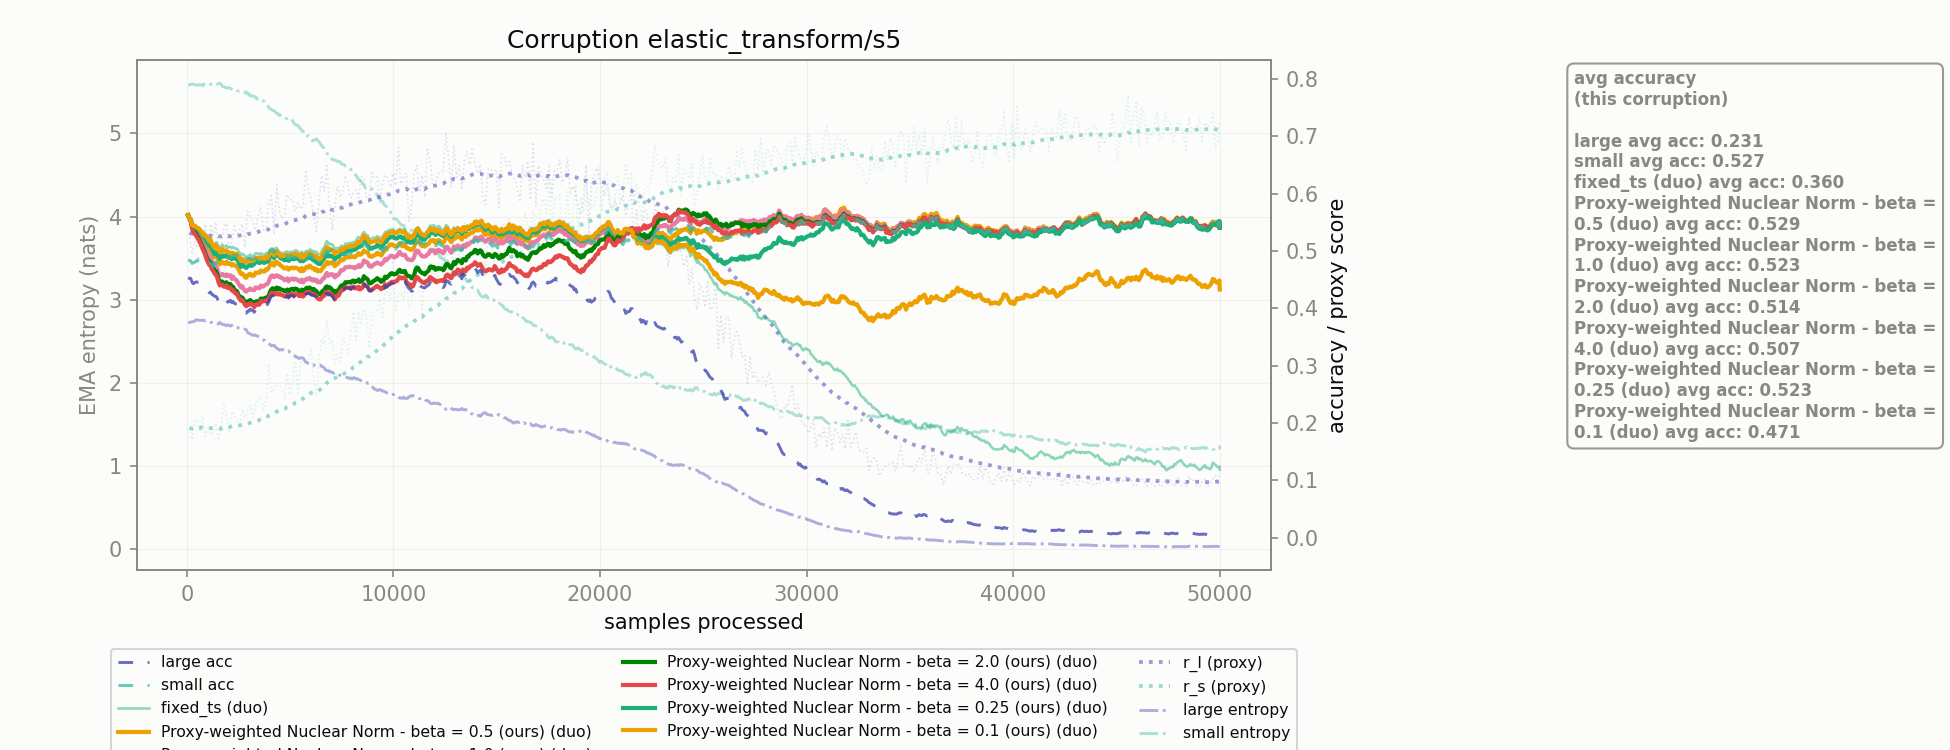

The data file committed next to this chart (first rows):
corruption, n_samples, r_l, r_s, r_l_ema, r_s_ema, large_acc_ema, small_acc_ema, large_ent_ema, small_ent_ema, fixed_ts_duo_acc_ema, Proxy-weighted Nuclear Norm - beta = 0.5…, Proxy-weighted Nuclear Norm - beta = 1.0…, Proxy-weighted Nuclear Norm - beta = 2.0…, Proxy-weighted Nuclear Norm - beta = 4.0…, Proxy-weighted Nuclear Norm - beta = 0.2…, Proxy-weighted Nuclear Norm - beta = 0.1…
elastic_transform/s5, 128.0, 0.5317, 0.1912, 0.5317, 0.1912, 0.4524, 0.4836, 2.726, 5.582, 0.5572, 0.5579, 0.5572, 0.5572, 0.5564, 0.5579, 0.5572
elastic_transform/s5, 256.0, 0.4945, 0.1703, 0.5299, 0.1902, 0.4456, 0.4784, 2.735, 5.593, 0.5471, 0.5448, 0.5441, 0.5419, 0.5397, 0.5463, 0.5449
elastic_transform/s5, 384.0, 0.518, 0.2051, 0.5293, 0.1909, 0.4449, 0.4804, 2.745, 5.585, 0.5456, 0.5414, 0.5377, 0.5335, 0.5301, 0.5435, 0.5444
elastic_transform/s5, 512.0, 0.505, 0.2035, 0.5281, 0.1915, 0.4457, 0.4822, 2.754, 5.581, 0.5413, 0.5367, 0.5304, 0.5265, 0.5227, 0.5386, 0.5401
elastic_transform/s5, 640.0, 0.526, 0.1869, 0.528, 0.1913, 0.4448, 0.4845, 2.751, 5.584, 0.538, 0.5324, 0.5229, 0.518, 0.5146, 0.5349, 0.537
elastic_transform/s5, 768.0, 0.4981, 0.2121, 0.5266, 0.1923, 0.4411, 0.4786, 2.753, 5.572, 0.5337, 0.5279, 0.5156, 0.5074, 0.5035, 0.5301, 0.5328
elastic_transform/s5, 896.0, 0.5472, 0.1765, 0.5276, 0.1915, 0.4363, 0.4835, 2.744, 5.584, 0.5307, 0.5163, 0.5052, 0.4962, 0.4927, 0.5206, 0.5276
elastic_transform/s5, 1024, 0.4934, 0.1913, 0.5259, 0.1915, 0.4298, 0.4814, 2.745, 5.584, 0.524, 0.5066, 0.495, 0.4847, 0.4808, 0.5127, 0.5212
elastic_transform/s5, 1152, 0.5472, 0.1795, 0.527, 0.1909, 0.4284, 0.4795, 2.728, 5.588, 0.5234, 0.5046, 0.4897, 0.4803, 0.4746, 0.5109, 0.5201
elastic_transform/s5, 1280, 0.5269, 0.1839, 0.527, 0.1906, 0.4234, 0.4725, 2.722, 5.593, 0.5123, 0.4931, 0.4796, 0.4703, 0.4652, 0.4988, 0.5093
elastic_transform/s5, 1408, 0.5511, 0.1995, 0.5281, 0.191, 0.421, 0.4811, 2.703, 5.585, 0.5151, 0.4917, 0.4749, 0.4651, 0.4589, 0.4976, 0.5102
elastic_transform/s5, 1536, 0.4885, 0.1688, 0.5262, 0.19, 0.4106, 0.4747, 2.712, 5.594, 0.5083, 0.4812, 0.4608, 0.4512, 0.4456, 0.4903, 0.5024
elastic_transform/s5, 1664, 0.5097, 0.1893, 0.5254, 0.1899, 0.4096, 0.4786, 2.713, 5.589, 0.5085, 0.4795, 0.458, 0.4471, 0.4413, 0.4907, 0.5016
elastic_transform/s5, 1792, 0.5406, 0.2348, 0.5261, 0.1921, 0.4092, 0.4879, 2.701, 5.559, 0.5083, 0.4783, 0.4574, 0.4439, 0.4379, 0.49, 0.4999
elastic_transform/s5, 1920, 0.5486, 0.2125, 0.5272, 0.1931, 0.4142, 0.4905, 2.686, 5.546, 0.5098, 0.4812, 0.4593, 0.4455, 0.4401, 0.4932, 0.5014
elastic_transform/s5, 2048, 0.5034, 0.1849, 0.5261, 0.1927, 0.4121, 0.4863, 2.691, 5.547, 0.5067, 0.4787, 0.4574, 0.4419, 0.4355, 0.4895, 0.4976
elastic_transform/s5, 2176, 0.515, 0.2202, 0.5255, 0.194, 0.4099, 0.4897, 2.693, 5.532, 0.5045, 0.4747, 0.4516, 0.4368, 0.4311, 0.4859, 0.4941
elastic_transform/s5, 2304, 0.544, 0.2153, 0.5264, 0.1951, 0.4087, 0.4929, 2.672, 5.518, 0.5055, 0.4747, 0.4516, 0.4331, 0.4279, 0.4872, 0.4953
elastic_transform/s5, 2432, 0.53, 0.2036, 0.5266, 0.1955, 0.4077, 0.4921, 2.671, 5.513, 0.5043, 0.4726, 0.448, 0.4298, 0.4251, 0.4854, 0.4951
elastic_transform/s5, 2560, 0.5386, 0.198, 0.5272, 0.1956, 0.4009, 0.4846, 2.658, 5.511, 0.4972, 0.4641, 0.4403, 0.4209, 0.4166, 0.4764, 0.4874
elastic_transform/s5, 2688, 0.5472, 0.2238, 0.5282, 0.197, 0.4001, 0.4892, 2.644, 5.495, 0.4954, 0.4609, 0.4387, 0.4189, 0.4143, 0.4766, 0.4865
elastic_transform/s5, 2816, 0.5064, 0.2095, 0.5271, 0.1976, 0.3932, 0.4902, 2.647, 5.488, 0.4914, 0.4542, 0.4304, 0.411, 0.406, 0.4721, 0.4818
elastic_transform/s5, 2944, 0.5692, 0.2212, 0.5292, 0.1988, 0.3953, 0.4876, 2.605, 5.475, 0.4908, 0.4571, 0.4319, 0.4121, 0.4069, 0.4734, 0.4829
elastic_transform/s5, 3072, 0.5585, 0.2305, 0.5306, 0.2003, 0.3987, 0.4881, 2.591, 5.45, 0.4939, 0.4605, 0.4347, 0.4146, 0.4092, 0.4767, 0.4861
elastic_transform/s5, 3200, 0.5509, 0.2091, 0.5316, 0.2007, 0.3964, 0.4863, 2.57, 5.45, 0.4916, 0.4569, 0.4321, 0.4109, 0.406, 0.4753, 0.483
elastic_transform/s5, 3328, 0.5363, 0.232, 0.5318, 0.2023, 0.3976, 0.4861, 2.576, 5.436, 0.4962, 0.4626, 0.4364, 0.4113, 0.4062, 0.4814, 0.4884
elastic_transform/s5, 3456, 0.5654, 0.2396, 0.5334, 0.2041, 0.3983, 0.4875, 2.559, 5.414, 0.4958, 0.4624, 0.435, 0.4108, 0.4061, 0.4802, 0.488
elastic_transform/s5, 3584, 0.5758, 0.2462, 0.5355, 0.2061, 0.4059, 0.4873, 2.526, 5.389, 0.4963, 0.4661, 0.4398, 0.4172, 0.413, 0.4822, 0.4893
elastic_transform/s5, 3712, 0.5366, 0.2202, 0.5356, 0.2068, 0.406, 0.4856, 2.515, 5.385, 0.4937, 0.4641, 0.4382, 0.4169, 0.4124, 0.4794, 0.4866
elastic_transform/s5, 3840, 0.5423, 0.2399, 0.5359, 0.2084, 0.4082, 0.4914, 2.487, 5.366, 0.4966, 0.4684, 0.4418, 0.4189, 0.414, 0.4837, 0.4902
elastic_transform/s5, 3968, 0.5837, 0.3037, 0.5382, 0.2131, 0.4112, 0.4961, 2.468, 5.312, 0.4978, 0.4707, 0.4467, 0.4222, 0.4164, 0.4846, 0.4913
elastic_transform/s5, 4096, 0.5966, 0.2529, 0.5411, 0.215, 0.4218, 0.5008, 2.445, 5.288, 0.5047, 0.4802, 0.4569, 0.4333, 0.4266, 0.4927, 0.4987
elastic_transform/s5, 4224, 0.53, 0.2586, 0.5405, 0.2171, 0.4195, 0.4968, 2.454, 5.27, 0.4989, 0.4745, 0.4542, 0.4321, 0.4238, 0.4874, 0.4928
elastic_transform/s5, 4352, 0.6156, 0.2698, 0.5442, 0.2197, 0.4227, 0.5, 2.417, 5.238, 0.5056, 0.4813, 0.4578, 0.4363, 0.4266, 0.4951, 0.5001
elastic_transform/s5, 4480, 0.5691, 0.2654, 0.5454, 0.2219, 0.4228, 0.4963, 2.395, 5.215, 0.4991, 0.478, 0.456, 0.4351, 0.4263, 0.4904, 0.4942
elastic_transform/s5, 4608, 0.5566, 0.2581, 0.546, 0.2237, 0.4205, 0.4968, 2.398, 5.204, 0.4971, 0.4734, 0.4535, 0.4324, 0.4237, 0.487, 0.4918
elastic_transform/s5, 4736, 0.5635, 0.2427, 0.5468, 0.2246, 0.4176, 0.4919, 2.393, 5.203, 0.4974, 0.4693, 0.449, 0.4298, 0.4205, 0.4837, 0.4927
elastic_transform/s5, 4864, 0.5986, 0.2869, 0.5493, 0.2277, 0.4218, 0.4928, 2.377, 5.176, 0.4991, 0.4714, 0.4524, 0.4328, 0.4244, 0.486, 0.4933
elastic_transform/s5, 4992, 0.5889, 0.2486, 0.5513, 0.2287, 0.4212, 0.4885, 2.367, 5.173, 0.4986, 0.4699, 0.4504, 0.432, 0.4236, 0.4852, 0.4933
elastic_transform/s5, 5120, 0.5909, 0.2734, 0.5532, 0.2309, 0.422, 0.4894, 2.335, 5.153, 0.4987, 0.4712, 0.4522, 0.4339, 0.4249, 0.4866, 0.494
elastic_transform/s5, 5248, 0.5696, 0.3168, 0.554, 0.2351, 0.4221, 0.4897, 2.321, 5.103, 0.5011, 0.4711, 0.4516, 0.4344, 0.4247, 0.488, 0.4954
elastic_transform/s5, 5376, 0.5833, 0.2523, 0.5554, 0.2359, 0.4213, 0.4848, 2.301, 5.096, 0.4995, 0.4694, 0.4495, 0.4324, 0.4236, 0.4869, 0.4936
elastic_transform/s5, 5504, 0.5737, 0.3059, 0.5563, 0.2393, 0.4184, 0.4803, 2.302, 5.055, 0.4943, 0.4648, 0.4461, 0.4293, 0.4213, 0.4822, 0.489
elastic_transform/s5, 5632, 0.5778, 0.3052, 0.5574, 0.2425, 0.4178, 0.4813, 2.298, 5.024, 0.4946, 0.465, 0.4451, 0.4284, 0.4204, 0.4821, 0.4883
elastic_transform/s5, 5760, 0.6419, 0.3058, 0.5615, 0.2456, 0.4249, 0.4815, 2.251, 4.997, 0.4996, 0.4713, 0.4503, 0.4345, 0.4273, 0.4876, 0.4938
elastic_transform/s5, 5888, 0.6023, 0.3094, 0.5635, 0.2487, 0.4253, 0.4907, 2.23, 4.968, 0.4981, 0.471, 0.4505, 0.4347, 0.4274, 0.4879, 0.4936
elastic_transform/s5, 6016, 0.5922, 0.3305, 0.5649, 0.2527, 0.4234, 0.4937, 2.213, 4.926, 0.5019, 0.4721, 0.4507, 0.4333, 0.4253, 0.4881, 0.4963
elastic_transform/s5, 6144, 0.5615, 0.2757, 0.5647, 0.2538, 0.4233, 0.4854, 2.209, 4.921, 0.5003, 0.4704, 0.451, 0.4338, 0.425, 0.4856, 0.4931
elastic_transform/s5, 6272, 0.5342, 0.2509, 0.5632, 0.2537, 0.4202, 0.4793, 2.232, 4.934, 0.4988, 0.4689, 0.4498, 0.4305, 0.4218, 0.4834, 0.4916
elastic_transform/s5, 6400, 0.5867, 0.3095, 0.5644, 0.2564, 0.4138, 0.4813, 2.219, 4.9, 0.4946, 0.466, 0.4466, 0.4253, 0.4159, 0.4777, 0.4866
elastic_transform/s5, 6528, 0.6317, 0.3478, 0.5677, 0.2609, 0.4161, 0.4869, 2.197, 4.854, 0.4997, 0.4671, 0.4488, 0.4281, 0.4181, 0.4814, 0.4902
elastic_transform/s5, 6656, 0.6042, 0.3372, 0.5694, 0.2646, 0.4195, 0.4927, 2.181, 4.82, 0.5064, 0.4732, 0.4529, 0.4312, 0.422, 0.4868, 0.497
elastic_transform/s5, 6784, 0.6488, 0.3794, 0.5733, 0.2702, 0.4263, 0.5, 2.146, 4.756, 0.5176, 0.4809, 0.4618, 0.4384, 0.4286, 0.4955, 0.5069
elastic_transform/s5, 6912, 0.5755, 0.3374, 0.5734, 0.2735, 0.4253, 0.4994, 2.133, 4.723, 0.5138, 0.4799, 0.4589, 0.4369, 0.4273, 0.4924, 0.5042
elastic_transform/s5, 7040, 0.5358, 0.3457, 0.5716, 0.277, 0.4212, 0.5062, 2.126, 4.682, 0.5119, 0.4804, 0.4598, 0.4325, 0.4231, 0.4917, 0.5024
elastic_transform/s5, 7168, 0.5783, 0.3038, 0.5719, 0.2783, 0.4138, 0.5011, 2.125, 4.677, 0.5033, 0.4733, 0.454, 0.4255, 0.4155, 0.485, 0.4947
elastic_transform/s5, 7296, 0.613, 0.3201, 0.5739, 0.2803, 0.4197, 0.4959, 2.099, 4.659, 0.5051, 0.4772, 0.4575, 0.4303, 0.4212, 0.4893, 0.4988
elastic_transform/s5, 7424, 0.5936, 0.3065, 0.5749, 0.2816, 0.4274, 0.4957, 2.093, 4.659, 0.5069, 0.4831, 0.4638, 0.437, 0.4281, 0.4933, 0.5012
elastic_transform/s5, 7552, 0.6051, 0.3468, 0.5764, 0.2848, 0.4312, 0.4938, 2.084, 4.627, 0.5069, 0.4839, 0.4664, 0.4399, 0.4319, 0.4946, 0.5017
elastic_transform/s5, 7680, 0.6322, 0.3382, 0.5791, 0.2874, 0.4363, 0.4943, 2.07, 4.608, 0.513, 0.49, 0.4719, 0.4457, 0.4369, 0.5003, 0.5068
... 331 more rows
